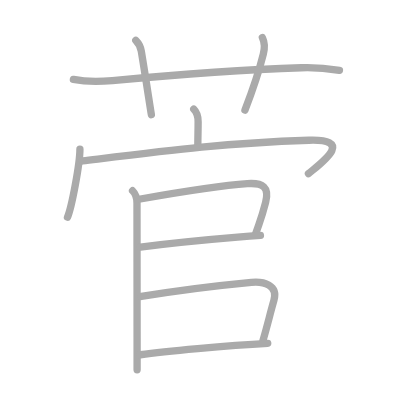
t = 0.00 s
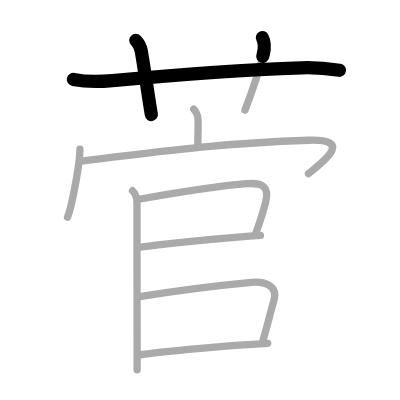
t = 2.25 s
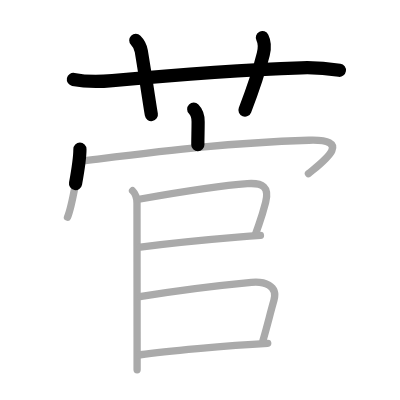
t = 4.50 s
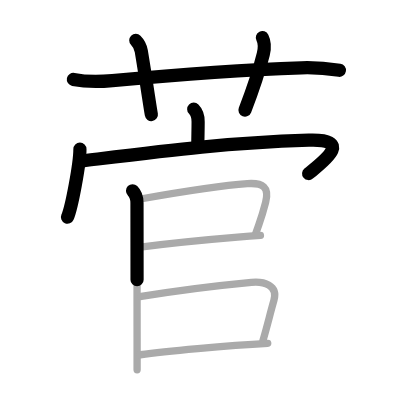
t = 6.50 s
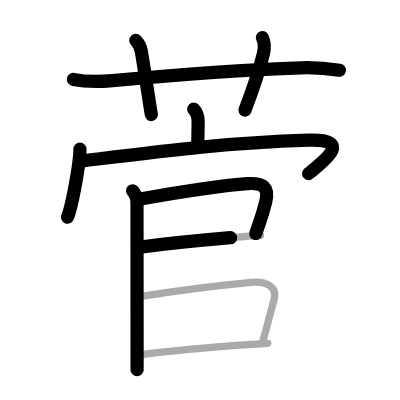
t = 8.75 s
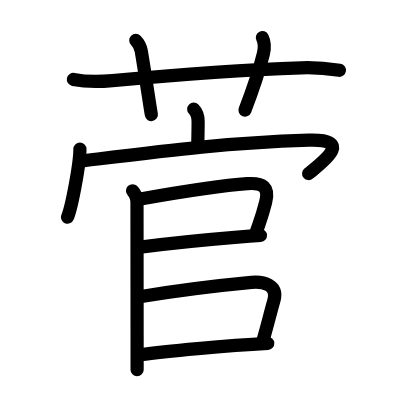
t = 11.00 s

The animated SVG that drew these frames (rendered in a browser with its animation timeline set to each time). Animation: 11 SMIL elements (animate=11); one cycle of 11.00 s.

<?xml version="1.0" standalone="no"?>
<!DOCTYPE svg PUBLIC "-//W3C//DTD SVG 1.1//EN"   "http://www.w3.org/Graphics/SVG/1.1/DTD/svg11.dtd">
<svg width="400px" height="400px"  version="1.1" xmlns="http://www.w3.org/2000/svg">
  <defs>
    <marker id="Triangle" viewBox="0 0 10 10" refX="0" refY="5" markerUnits="strokeWidth" markerWidth="3" style="stroke-opacity:0%;fill:#aaaaaa;" markerHeight="2" orient="auto">
      <path d="M 0 0 L 10 5 L 0 10 z" />
    </marker>
    
    <marker id="Arrow" viewBox="0 0 10 10" refX="5" refY="5" markerUnits="strokeWidth" markerWidth="1.8" style="stroke-opacity:0%;fill:#770000;" markerHeight="2" orient="auto">
      <path d="M 0 4 L 6 4 L 4 1 L 10 5 L 4 9 L 6 6 L 0 6 z" />
        <circle cx="5" cy="5" r="5" />
      </marker>
    
    <marker id="TriangleRed" viewBox="0 0 10 10" refX="0" refY="5" markerUnits="strokeWidth" markerWidth="3" style="stroke-opacity:0%;fill:#CC0000;" markerHeight="2" orient="auto">
      <path d="M 0 0 L 10 5 L 0 10 z" />
    </marker>
    
    <marker id="ArrowRed" viewBox="0 0 10 10" refX="5" refY="5" markerUnits="strokeWidth" markerWidth="1.8" style="stroke-opacity:0%;fill:#CC0000;" markerHeight="2" orient="auto">
      <path d="M 0 4 L 6 4 L 4 1 L 10 5 L 4 9 L 6 6 L 0 6 z" />
        <circle cx="5" cy="5" r="5" />
      </marker>
    
  </defs>
  
  <path style="fill:#ffffff; fill-opacity:100%; fill-rule:evenodd; stroke-width:0;" d="M 0 0 L 400px 0 L 400px 400px L 0 400px L 0 0" />

  <g transform="scale(3.6697247706422 3.6697247706422)">
<path style="fill:none; fill-opacity:0%; fill-rule:evenodd; stroke:#aaaaaa; stroke-opacity:100%; stroke-width: 1.5pt; stroke-linejoin:round; stroke-linecap:round;" d="M20 21.64c3.51 0.7 7.04 0.65 10.62 0.32C46.5 20.5 66.75 19 82.12 18.47c3.48-0.12 6.94 0.15 10.38 0.68"></path>
<path style="fill:none; fill-opacity:0%; fill-rule:evenodd; stroke:#aaaaaa; stroke-opacity:100%; stroke-width: 1.5pt; stroke-linejoin:round; stroke-linecap:round;" d="M37 11c1 1 1.36 2.07 1.5 2.94C40 23 40.75 28.32 41.25 31.25"></path>
<path style="fill:none; fill-opacity:0%; fill-rule:evenodd; stroke:#aaaaaa; stroke-opacity:100%; stroke-width: 1.5pt; stroke-linejoin:round; stroke-linecap:round;" d="M71.5 10.25c0.62 1.25 0.62 3.02 0.25 4.5c-1.12 4.5-2 7.5-5 15.25"></path>
<path style="fill:none; fill-opacity:0%; fill-rule:evenodd; stroke:#aaaaaa; stroke-opacity:100%; stroke-width: 1.5pt; stroke-linejoin:round; stroke-linecap:round;" d="M52.79 29.75c0.98 0.98 1.2 2.38 1.2 3.4c0 2.67-0.08 3.85-0.08 6.28"></path>
<path style="fill:none; fill-opacity:0%; fill-rule:evenodd; stroke:#aaaaaa; stroke-opacity:100%; stroke-width: 1.5pt; stroke-linejoin:round; stroke-linecap:round;" d="M21.78 40.66c0 3.93-2.25 15.9-3.39 18.52"></path>
<path style="fill:none; fill-opacity:0%; fill-rule:evenodd; stroke:#aaaaaa; stroke-opacity:100%; stroke-width: 1.5pt; stroke-linejoin:round; stroke-linecap:round;" d="M22.49 43.86C45.62 41 60.62 39 84.15 38.21c12.6-0.42 3.6 6.04-0.1 9.12"></path>
<path style="fill:none; fill-opacity:0%; fill-rule:evenodd; stroke:#aaaaaa; stroke-opacity:100%; stroke-width: 1.5pt; stroke-linejoin:round; stroke-linecap:round;" d="M36.12 51.98c1.01 1.01 1.21 2.27 1.21 3.33c0 3.74 0.02 24.2 0.03 36.69c0 4.01 0 7.2 0 8.75"></path>
<path style="fill:none; fill-opacity:0%; fill-rule:evenodd; stroke:#aaaaaa; stroke-opacity:100%; stroke-width: 1.5pt; stroke-linejoin:round; stroke-linecap:round;" d="M38.25 54.23c9.12-1.6 20.49-3.57 29.15-4.18c4.23-0.3 6.06 0.92 4.98 5.11c-1.12 4.35-1.5 4.97-2.71 8.54"></path>
<path style="fill:none; fill-opacity:0%; fill-rule:evenodd; stroke:#aaaaaa; stroke-opacity:100%; stroke-width: 1.5pt; stroke-linejoin:round; stroke-linecap:round;" d="M38.25 67.33c6.68-0.86 17.65-1.99 26.5-2.72c2.24-0.19 4.35-0.35 6.22-0.47"></path>
<path style="fill:none; fill-opacity:0%; fill-rule:evenodd; stroke:#aaaaaa; stroke-opacity:100%; stroke-width: 1.5pt; stroke-linejoin:round; stroke-linecap:round;" d="M38.5 80.78c10.12-1.66 18.75-2.78 30.01-3.84c3.27-0.31 7.35 0.67 6.12 4.97c-1.13 3.96-1.59 6.13-2.97 10.89"></path>
<path style="fill:none; fill-opacity:0%; fill-rule:evenodd; stroke:#aaaaaa; stroke-opacity:100%; stroke-width: 1.5pt; stroke-linejoin:round; stroke-linecap:round;" d="M38.25 96.67c6.5-0.92 23.62-2.54 34.71-3.12"></path>

<path style="fill:none; fill-opacity:0%; fill-rule:evenodd; stroke:#000000; stroke-opacity:100%; stroke-width: 2.7pt; stroke-linejoin:round; stroke-linecap:round;" d="M20 21.64c3.51 0.7 7.04 0.65 10.62 0.32C46.5 20.5 66.75 19 82.12 18.47c3.48-0.12 6.94 0.15 10.38 0.68" pathLength="100" stroke-dashoffset="100" stroke-dasharray="100 105"><animate id="dashAnim1" attributeName="stroke-dashoffset" from="100" to="0" dur="1s" calcMode="linear" fill="freeze"/></path>
<path style="fill:none; fill-opacity:0%; fill-rule:evenodd; stroke:#000000; stroke-opacity:100%; stroke-width: 2.7pt; stroke-linejoin:round; stroke-linecap:round;" d="M37 11c1 1 1.36 2.07 1.5 2.94C40 23 40.75 28.32 41.25 31.25" pathLength="100" stroke-dashoffset="100" stroke-dasharray="100 105"><animate id="dashAnim2" attributeName="stroke-dashoffset" from="100" to="0" dur="1s" calcMode="linear" begin="dashAnim1.end" fill="freeze"/></path>
<path style="fill:none; fill-opacity:0%; fill-rule:evenodd; stroke:#000000; stroke-opacity:100%; stroke-width: 2.7pt; stroke-linejoin:round; stroke-linecap:round;" d="M71.5 10.25c0.62 1.25 0.62 3.02 0.25 4.5c-1.12 4.5-2 7.5-5 15.25" pathLength="100" stroke-dashoffset="100" stroke-dasharray="100 105"><animate id="dashAnim3" attributeName="stroke-dashoffset" from="100" to="0" dur="1s" calcMode="linear" begin="dashAnim2.end" fill="freeze"/></path>
<path style="fill:none; fill-opacity:0%; fill-rule:evenodd; stroke:#000000; stroke-opacity:100%; stroke-width: 2.7pt; stroke-linejoin:round; stroke-linecap:round;" d="M52.79 29.75c0.98 0.98 1.2 2.38 1.2 3.4c0 2.67-0.08 3.85-0.08 6.28" pathLength="100" stroke-dashoffset="100" stroke-dasharray="100 105"><animate id="dashAnim4" attributeName="stroke-dashoffset" from="100" to="0" dur="1s" calcMode="linear" begin="dashAnim3.end" fill="freeze"/></path>
<path style="fill:none; fill-opacity:0%; fill-rule:evenodd; stroke:#000000; stroke-opacity:100%; stroke-width: 2.7pt; stroke-linejoin:round; stroke-linecap:round;" d="M21.78 40.66c0 3.93-2.25 15.9-3.39 18.52" pathLength="100" stroke-dashoffset="100" stroke-dasharray="100 105"><animate id="dashAnim5" attributeName="stroke-dashoffset" from="100" to="0" dur="1s" calcMode="linear" begin="dashAnim4.end" fill="freeze"/></path>
<path style="fill:none; fill-opacity:0%; fill-rule:evenodd; stroke:#000000; stroke-opacity:100%; stroke-width: 2.7pt; stroke-linejoin:round; stroke-linecap:round;" d="M22.49 43.86C45.62 41 60.62 39 84.15 38.21c12.6-0.42 3.6 6.04-0.1 9.12" pathLength="100" stroke-dashoffset="100" stroke-dasharray="100 105"><animate id="dashAnim6" attributeName="stroke-dashoffset" from="100" to="0" dur="1s" calcMode="linear" begin="dashAnim5.end" fill="freeze"/></path>
<path style="fill:none; fill-opacity:0%; fill-rule:evenodd; stroke:#000000; stroke-opacity:100%; stroke-width: 2.7pt; stroke-linejoin:round; stroke-linecap:round;" d="M36.12 51.98c1.01 1.01 1.21 2.27 1.21 3.33c0 3.74 0.02 24.2 0.03 36.69c0 4.01 0 7.2 0 8.75" pathLength="100" stroke-dashoffset="100" stroke-dasharray="100 105"><animate id="dashAnim7" attributeName="stroke-dashoffset" from="100" to="0" dur="1s" calcMode="linear" begin="dashAnim6.end" fill="freeze"/></path>
<path style="fill:none; fill-opacity:0%; fill-rule:evenodd; stroke:#000000; stroke-opacity:100%; stroke-width: 2.7pt; stroke-linejoin:round; stroke-linecap:round;" d="M38.25 54.23c9.12-1.6 20.49-3.57 29.15-4.18c4.23-0.3 6.06 0.92 4.98 5.11c-1.12 4.35-1.5 4.97-2.71 8.54" pathLength="100" stroke-dashoffset="100" stroke-dasharray="100 105"><animate id="dashAnim8" attributeName="stroke-dashoffset" from="100" to="0" dur="1s" calcMode="linear" begin="dashAnim7.end" fill="freeze"/></path>
<path style="fill:none; fill-opacity:0%; fill-rule:evenodd; stroke:#000000; stroke-opacity:100%; stroke-width: 2.7pt; stroke-linejoin:round; stroke-linecap:round;" d="M38.25 67.33c6.68-0.86 17.65-1.99 26.5-2.72c2.24-0.19 4.35-0.35 6.22-0.47" pathLength="100" stroke-dashoffset="100" stroke-dasharray="100 105"><animate id="dashAnim9" attributeName="stroke-dashoffset" from="100" to="0" dur="1s" calcMode="linear" begin="dashAnim8.end" fill="freeze"/></path>
<path style="fill:none; fill-opacity:0%; fill-rule:evenodd; stroke:#000000; stroke-opacity:100%; stroke-width: 2.7pt; stroke-linejoin:round; stroke-linecap:round;" d="M38.5 80.78c10.12-1.66 18.75-2.78 30.01-3.84c3.27-0.31 7.35 0.67 6.12 4.97c-1.13 3.96-1.59 6.13-2.97 10.89" pathLength="100" stroke-dashoffset="100" stroke-dasharray="100 105"><animate id="dashAnim10" attributeName="stroke-dashoffset" from="100" to="0" dur="1s" calcMode="linear" begin="dashAnim9.end" fill="freeze"/></path>
<path style="fill:none; fill-opacity:0%; fill-rule:evenodd; stroke:#000000; stroke-opacity:100%; stroke-width: 2.7pt; stroke-linejoin:round; stroke-linecap:round;" d="M38.25 96.67c6.5-0.92 23.62-2.54 34.71-3.12" pathLength="100" stroke-dashoffset="100" stroke-dasharray="100 105"><animate id="dashAnim11" attributeName="stroke-dashoffset" from="100" to="0" dur="1s" calcMode="linear" begin="dashAnim10.end" fill="freeze"/></path>

</g>

</svg>  
          
